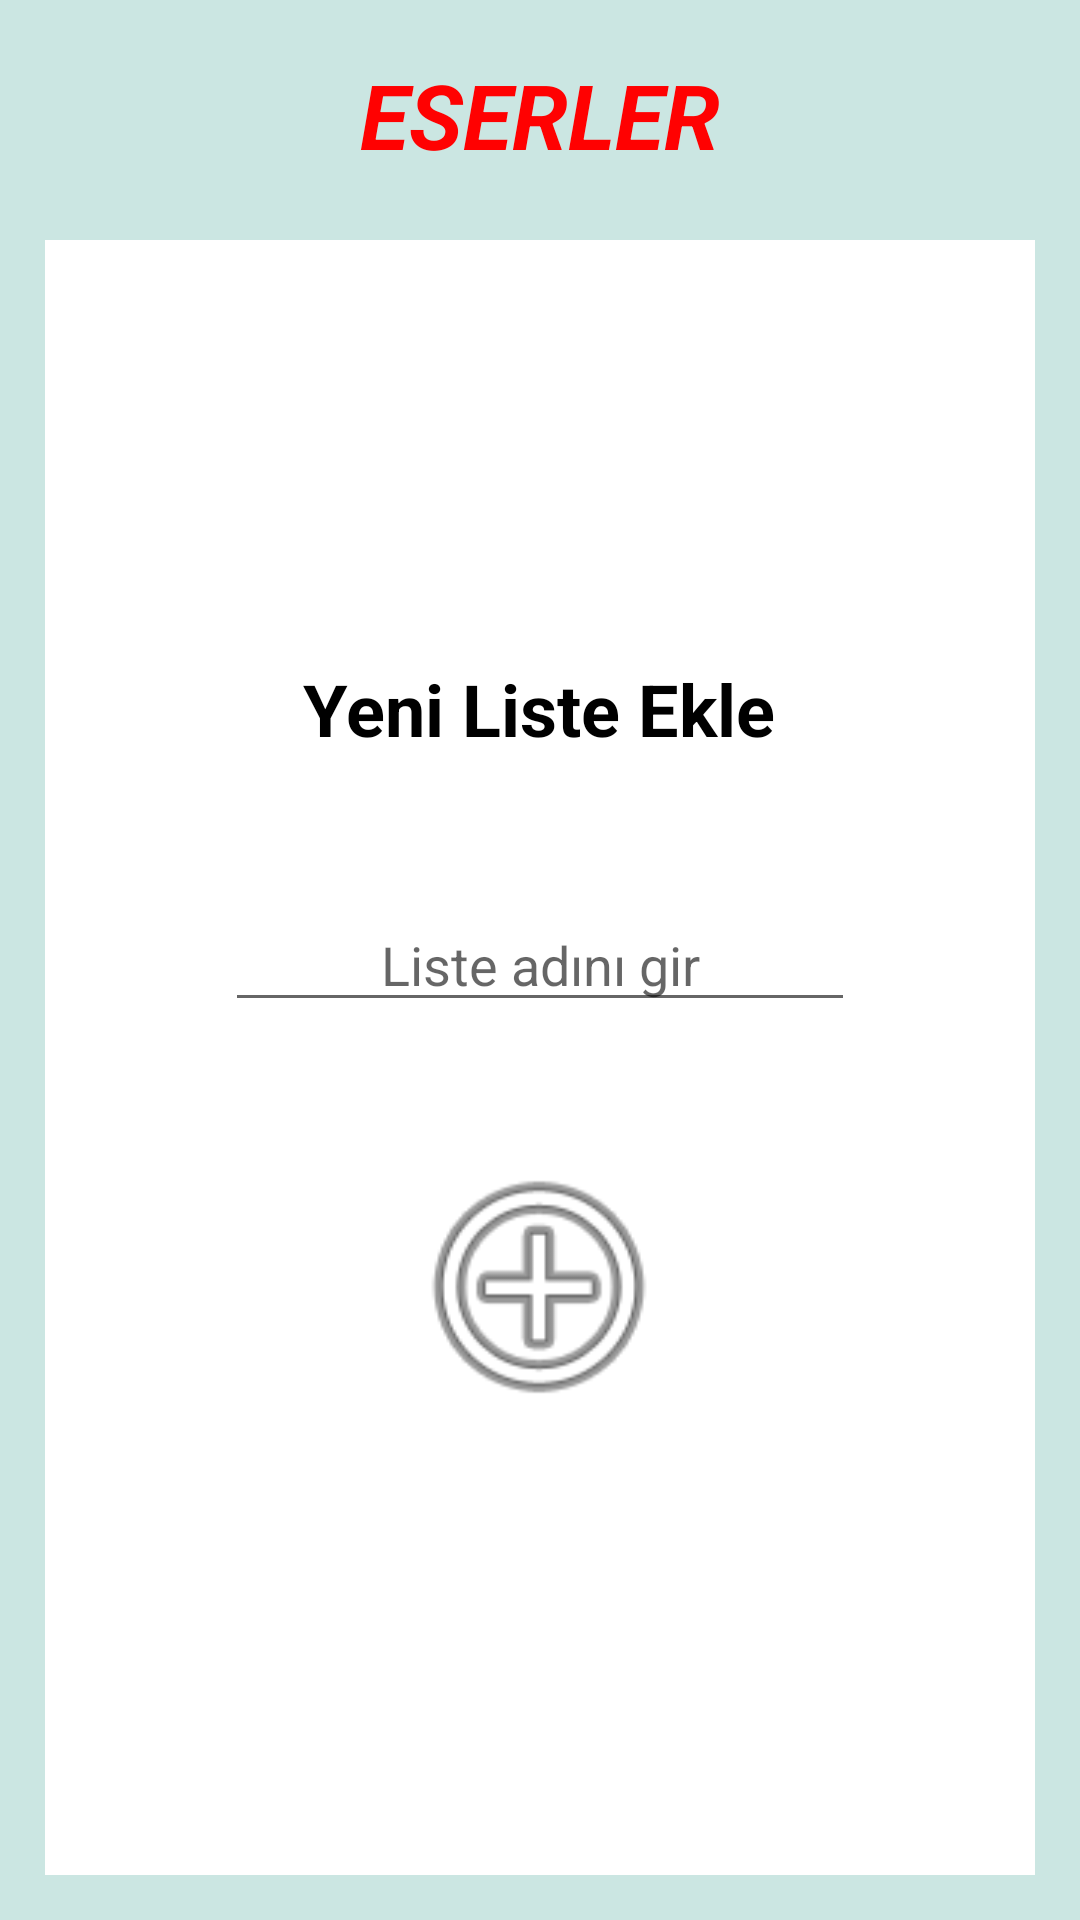

Produce the Android XML layout that renders to this screen, including the resource entries it uses.
<!-- AndroidManifest.xml: application theme Theme.ResimGalerim -->
<!-- res/layout/activity_main.xml -->
<?xml version="1.0" encoding="utf-8"?>

<androidx.constraintlayout.widget.ConstraintLayout xmlns:android="http://schemas.android.com/apk/res/android"
    xmlns:app="http://schemas.android.com/apk/res-auto"
    xmlns:tools="http://schemas.android.com/tools"
    android:layout_width="match_parent"
    android:layout_height="match_parent"
    android:background="#CBE6E2"
    tools:context=".MainActivity">

    <ListView
        android:id="@+id/listviewId"
        android:layout_width="match_parent"
        android:layout_height="match_parent"
        android:layout_marginStart="15dp"
        android:layout_marginTop="80dp"
        android:layout_marginEnd="15dp"
        android:layout_marginBottom="15dp"
        android:background="#FFFFFF"
        android:visibility="visible"
        app:layout_constraintBottom_toBottomOf="parent"
        app:layout_constraintEnd_toEndOf="parent"
        app:layout_constraintStart_toStartOf="parent"
        app:layout_constraintTop_toTopOf="parent">

    </ListView>

    <TextView
        android:id="@+id/textView"
        android:layout_width="277dp"
        android:layout_height="54dp"
        android:layout_marginTop="10dp"
        android:text="ESERLER"
        android:textAlignment="center"
        android:textColor="#FF0101"
        android:textSize="30sp"
        android:textStyle="bold|italic"
        android:visibility="visible"
        app:layout_constraintBottom_toTopOf="@+id/listviewId"
        app:layout_constraintEnd_toEndOf="parent"
        app:layout_constraintStart_toStartOf="parent"
        app:layout_constraintTop_toTopOf="parent" />

    <TextView
        android:id="@+id/textView2"
        android:layout_width="wrap_content"
        android:layout_height="wrap_content"
        android:layout_marginTop="220dp"
        android:text="Yeni Liste Ekle"
        android:textAlignment="center"
        android:textColor="#000000"
        android:textSize="24sp"
        android:textStyle="bold"
        app:layout_constraintEnd_toEndOf="parent"
        app:layout_constraintHorizontal_bias="0.497"
        app:layout_constraintStart_toStartOf="parent"
        app:layout_constraintTop_toTopOf="parent" />

    <EditText
        android:id="@+id/editTextTextPersonName"
        android:layout_width="wrap_content"
        android:layout_height="wrap_content"
        android:ems="10"
        android:gravity="center"
        android:hint="Liste adını gir"
        android:inputType="textPersonName"
        android:text=""
        android:textAlignment="center"
        app:layout_constraintBottom_toBottomOf="parent"
        app:layout_constraintEnd_toEndOf="parent"
        app:layout_constraintStart_toStartOf="parent"
        app:layout_constraintTop_toTopOf="parent" />

    <ImageView
        android:id="@+id/eklebutton"
        android:layout_width="116dp"
        android:layout_height="95dp"
        android:layout_marginBottom="164dp"
        android:onClick="ekleF"
        app:layout_constraintBottom_toBottomOf="parent"
        app:layout_constraintEnd_toEndOf="parent"
        app:layout_constraintHorizontal_bias="0.498"
        app:layout_constraintStart_toStartOf="parent"
        app:srcCompat="@android:drawable/ic_menu_add" />


</androidx.constraintlayout.widget.ConstraintLayout>
<!-- resources referenced by this layout -->
<resources>
  <style name="Theme.ResimGalerim" parent="Theme.MaterialComponents.DayNight.DarkActionBar">
          
          <item name="colorPrimary">@color/purple_500</item>
          <item name="colorPrimaryVariant">@color/purple_700</item>
          <item name="colorOnPrimary">@color/white</item>
          
          <item name="colorSecondary">@color/teal_200</item>
          <item name="colorSecondaryVariant">@color/teal_700</item>
          <item name="colorOnSecondary">@color/black</item>
          
          <item name="android:statusBarColor" tools:targetApi="l">?attr/colorPrimaryVariant</item>
          
      </style>
  <!-- not gathered from this repository: default colours our renderer supplied (Android Studio template values) -->
  <color name="purple_500">#FF6200EE</color>
  <color name="purple_700">#FF3700B3</color>
  <color name="teal_200">#FF03DAC5</color>
  <color name="teal_700">#FF018786</color>
  <color name="black">#FF000000</color>
  <color name="white">#FFFFFFFF</color>
</resources>
